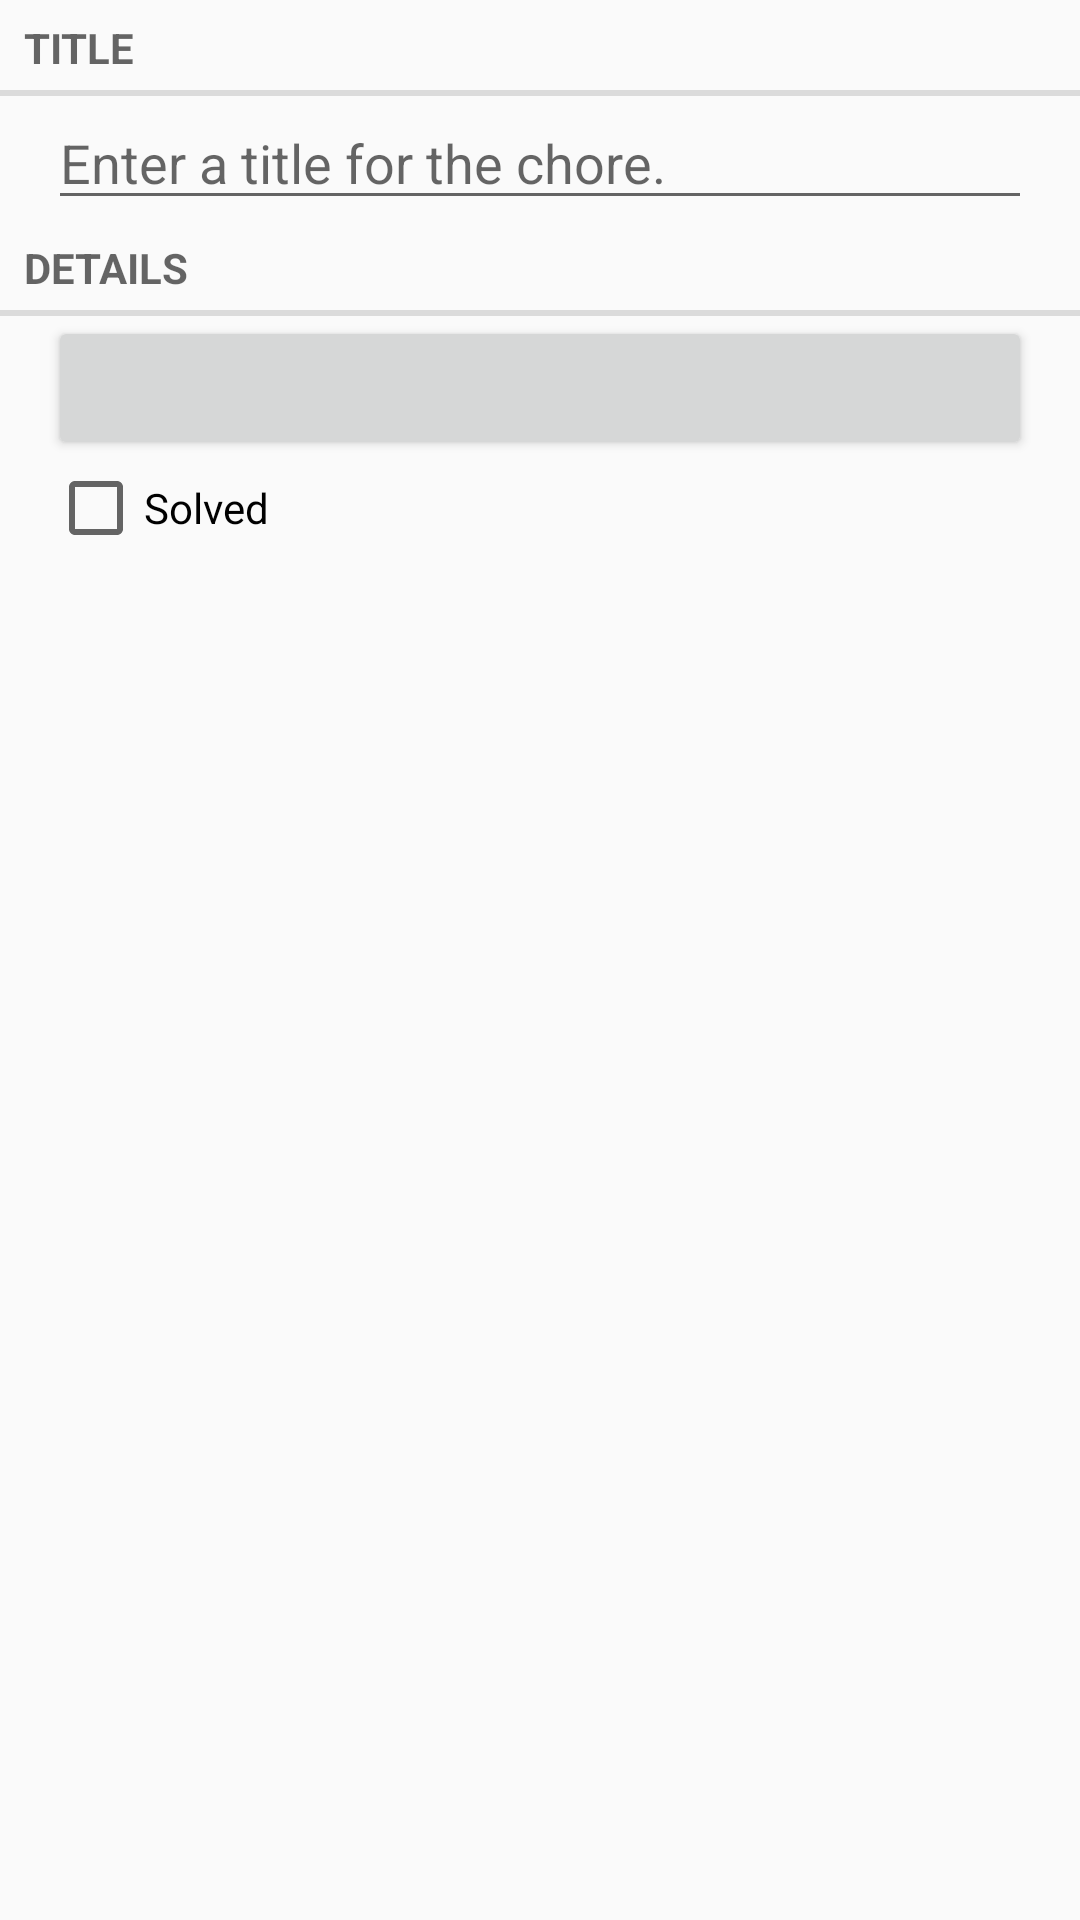

Write the Android layout XML for this screen, with the resource values it uses.
<!-- AndroidManifest.xml: application theme CustomActionBarTheme -->
<!-- res/layout/fragment_chore.xml -->
<LinearLayout xmlns:android="http://schemas.android.com/apk/res/android"
              android:orientation="vertical"
              android:layout_width="match_parent"
              android:layout_height="match_parent">


    <TextView
        android:layout_width="match_parent"
        android:layout_height="wrap_content"
        android:text="@string/chore_title_label"
        style="?android:listSeparatorTextViewStyle"
        />

    <EditText android:id="@+id/chore_title"
        android:layout_width="match_parent"
        android:layout_height="wrap_content"
        android:layout_marginRight="16dp"
        android:layout_marginLeft="16dp"
        android:hint="@string/chore_title_hint"
        />

    <TextView
        android:layout_width="match_parent"
        android:layout_height="wrap_content"
        android:text="@string/chore_details_label"
        style="?android:listSeparatorTextViewStyle"/>

     <Button android:id="@+id/chore_date"
       android:layout_height="wrap_content"
       android:layout_width="match_parent"
       android:layout_marginLeft="16dp"
       android:layout_marginRight="16dp" />

    <CheckBox android:id="@+id/chore_solved"
        android:layout_width="match_parent"
        android:layout_height="wrap_content"
        android:layout_marginLeft="16dp"
        android:layout_marginRight="16dp"
        android:text="@string/chore_solved_label"/>

</LinearLayout>
<!-- resources referenced by this layout -->
<resources>
  <string name="chore_details_label">Details</string>
  <string name="chore_solved_label">Solved</string>
  <string name="chore_title_hint">Enter a title for the chore.</string>
  <string name="chore_title_label">Title</string>
  <style name="CustomActionBarTheme" parent="@style/Theme.AppCompat.Light.DarkActionBar">
          <item name="android:actionBarStyle">@style/MyActionBar</item>
  
          
          <item name="actionBarStyle">@style/MyActionBar</item>
      </style>
  <style name="MyActionBar" parent="@style/Widget.AppCompat.Light.ActionBar.Solid.Inverse">
          <item name="android:background">@color/main_indigo</item>
  
          
          <item name="background">@color/main_indigo</item>
      </style>
</resources>
